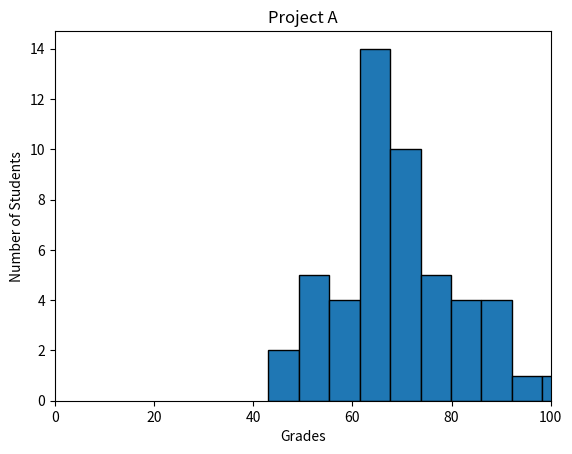

The matplotlib source for this figure:
#!/usr/bin/env python3
import numpy as np
import matplotlib.pyplot as plt

np.random.seed(5)
student_grades = np.random.normal(68, 15, 50)

plt.hist(student_grades, bins=10, edgecolor = "black")
plt.xlabel('Grades')
plt.ylabel('Number of Students')
plt.title('Project A')
plt.xlim([0, 100])
plt.show()
